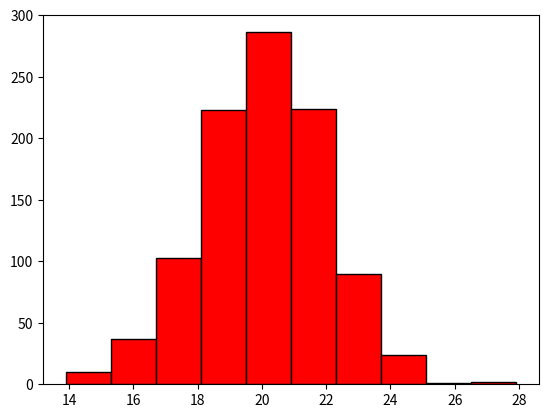

Recreate this plot in Python.
import matplotlib.pyplot as plt
import numpy as np
np.random.seed(1)
dados = np.random.normal(loc=20, scale=2, size=1000)
plt.hist(dados, color="red", ec="black")
plt.show()